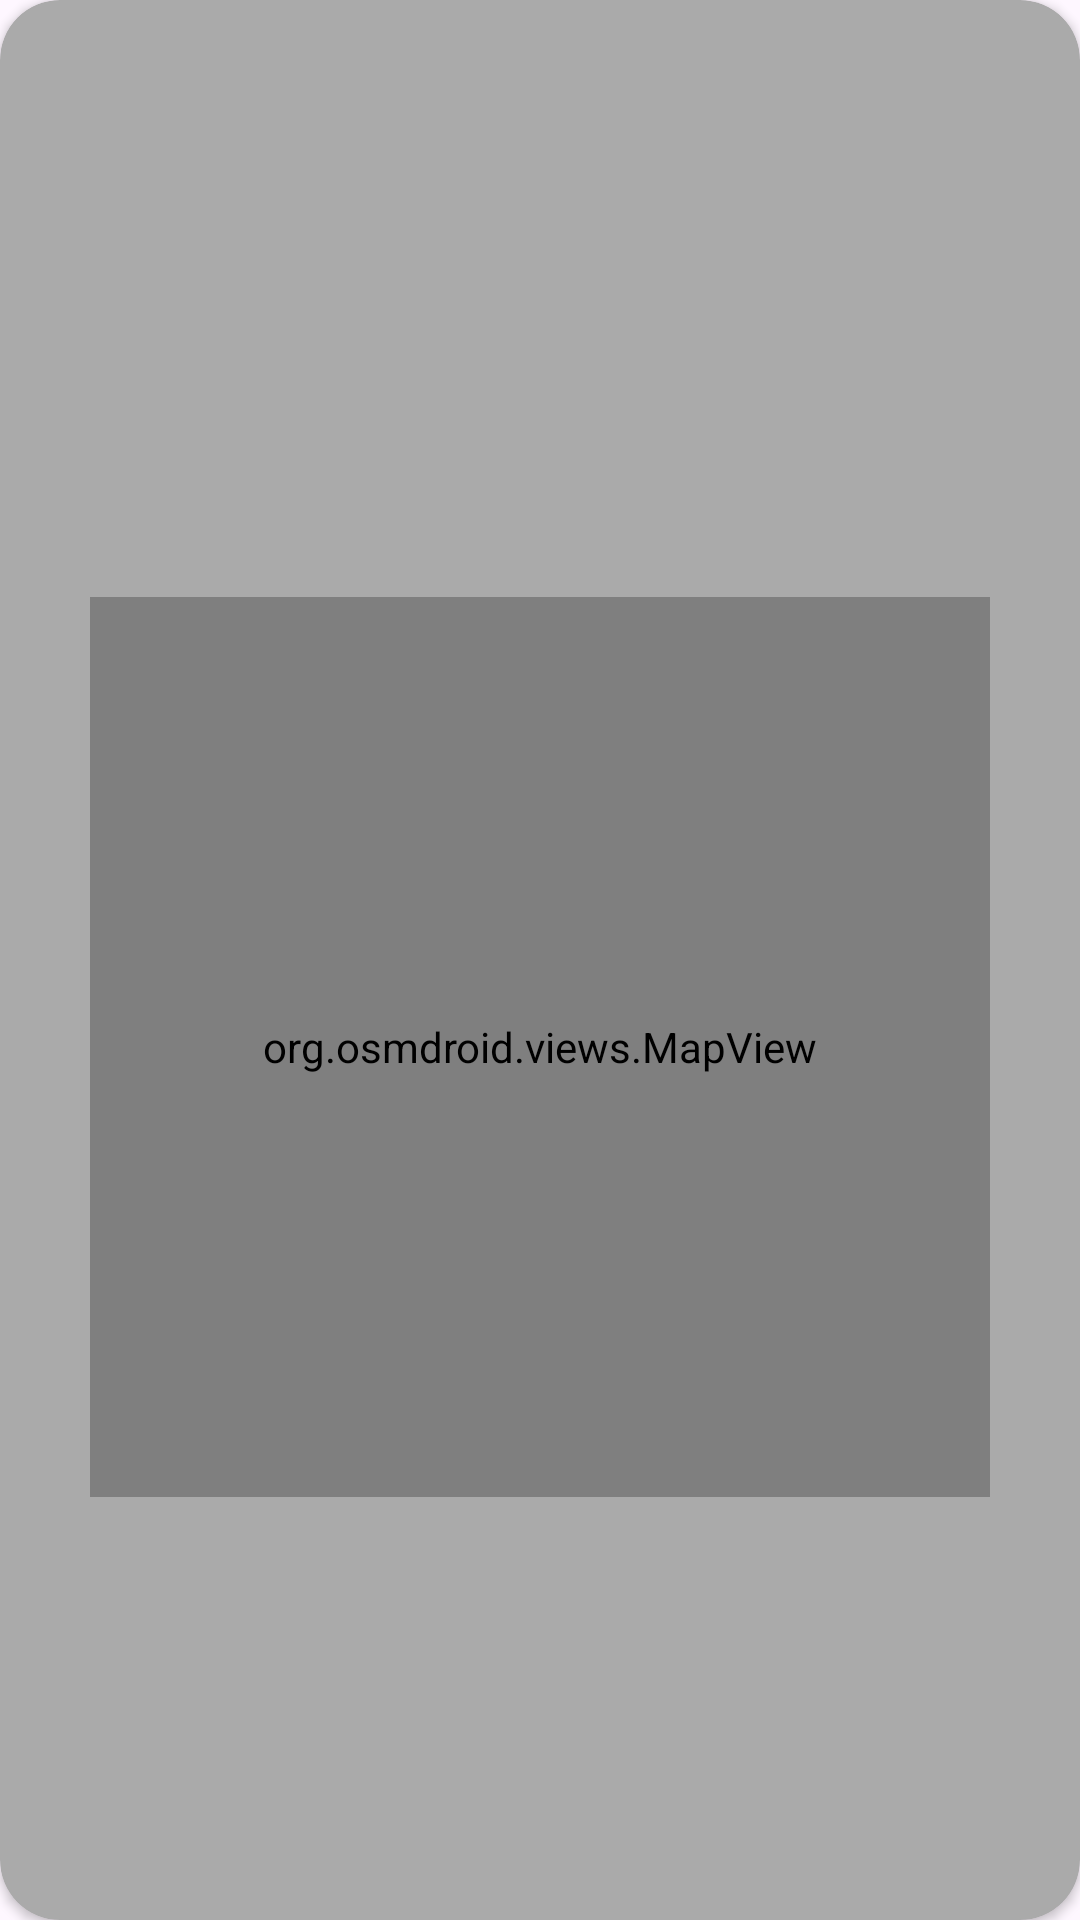

Layout XML and referenced resources for this Android screen:
<!-- AndroidManifest.xml: application theme Theme.SpellTrader -->
<!-- res/layout/dialog_ver_ubicacion.xml -->
<?xml version="1.0" encoding="utf-8"?>
<androidx.cardview.widget.CardView xmlns:android="http://schemas.android.com/apk/res/android"
    android:layout_width="match_parent"
    android:layout_height="wrap_content"
    xmlns:app="http://schemas.android.com/apk/res-auto"
    app:cardCornerRadius="20dp"
    android:layout_marginHorizontal="20dp"
    android:layout_marginTop="20dp"
    app:cardBackgroundColor="@android:color/darker_gray"
    app:contentPadding="15dp">
    <LinearLayout
        android:layout_width="match_parent"
        android:layout_height="match_parent"
        android:orientation="vertical"
        android:gravity="center">
        <TextView
            android:id="@+id/nombreUbicacion"
            android:layout_width="match_parent"
            android:layout_height="wrap_content"/>
        <TextView
            android:id="@+id/calle"
            android:layout_width="match_parent"
            android:layout_height="wrap_content"
            android:textAlignment="center"
            android:padding="10dp"/>

        <org.osmdroid.views.MapView
            android:id="@+id/mapView"
            android:layout_width="300dp"
            android:layout_height="300dp"
            android:layout_margin="20dp"/>
    </LinearLayout>


</androidx.cardview.widget.CardView>
<!-- resources referenced by this layout -->
<resources>
  <style name="Theme.SpellTrader" parent="Base.Theme.SpellTrader" />
  <style name="Base.Theme.SpellTrader" parent="Theme.Material3.DayNight.NoActionBar">
          
          
      </style>
</resources>
